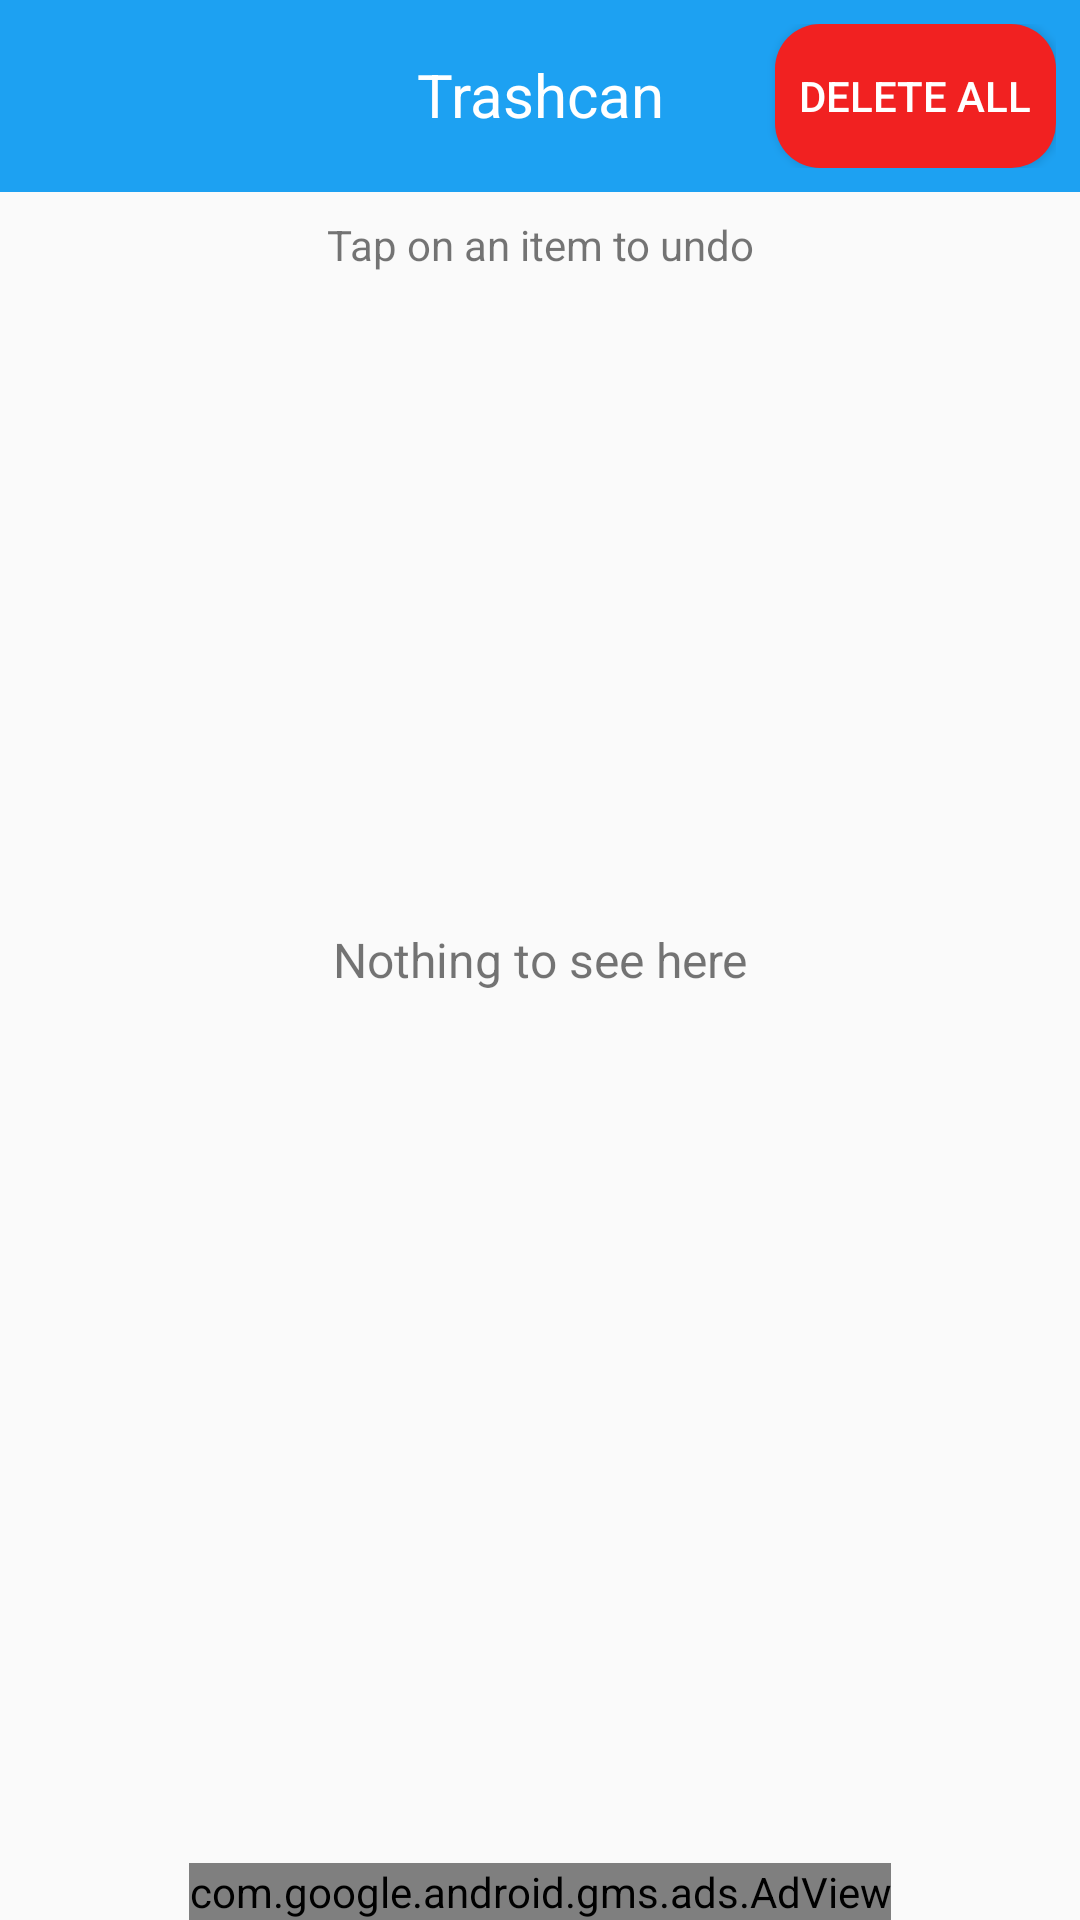

Here is an Android app screen rendered from its layout file. Give the layout XML and the strings, colors and styles it references.
<!-- AndroidManifest.xml: application theme AppTheme -->
<!-- res/layout/activity_undo.xml -->
<?xml version="1.0" encoding="utf-8"?>
<LinearLayout xmlns:android="http://schemas.android.com/apk/res/android"
    xmlns:ads="http://schemas.android.com/apk/res-auto"
    xmlns:app="http://schemas.android.com/apk/res-auto"
    xmlns:tools="http://schemas.android.com/tools"
    android:layout_width="match_parent"
    android:orientation="vertical"
    android:layout_height="match_parent">

    <RelativeLayout
        android:id="@+id/mainContainer"
        android:layout_width="match_parent"
        android:layout_height="match_parent"
        android:orientation="vertical"
        tools:context="com.velocityappsdj.gallerycleaner.UndoActivity">

        <RelativeLayout
            android:id="@+id/topContainer"
            android:layout_width="match_parent"
            android:layout_height="wrap_content"
            android:background="@color/colorPrimary"
            android:orientation="horizontal"
            android:padding="8dp">

            <ImageView
                android:id="@+id/imgBack"
                android:layout_width="28dp"
                android:layout_height="28dp"
                android:layout_centerVertical="true"
                android:layout_margin="8dp"
                android:src="@drawable/ic_baseline_arrow_white_24" />

            <TextView
                android:layout_width="match_parent"
                android:layout_height="wrap_content"
                android:layout_gravity="center"
                android:gravity="center_horizontal"
                android:padding="10dp"
                android:text="Trashcan"
                android:textColor="@android:color/white"
                android:textSize="20dp" />

            <Button
                android:id="@+id/deleteAll"
                android:layout_width="wrap_content"
                android:layout_height="wrap_content"
                android:layout_alignParentEnd="true"
                android:background="@drawable/fab_label"
                android:paddingLeft="8dp"
                android:paddingRight="8dp"
                android:text="Delete All"
                android:textColor="@color/white" />
        </RelativeLayout>

        <TextView
            android:id="@+id/instruction"
            android:layout_width="match_parent"
            android:layout_height="wrap_content"
            android:layout_below="@id/topContainer"
            android:padding="8dp"
            android:text="Tap on an item to undo"
            android:textAlignment="center"
            android:textSize="14sp" />

        <TextView
            android:id="@+id/nothingText"
            android:layout_width="match_parent"
            android:layout_height="wrap_content"
            android:layout_centerHorizontal="true"
            android:layout_centerVertical="true"
            android:text="Nothing to see here"
            android:textAlignment="center"
            android:textSize="16sp"
            android:visibility="visible" />

        <androidx.recyclerview.widget.RecyclerView
            android:id="@+id/undoRecycler"
            android:layout_width="match_parent"
            android:layout_height="match_parent"
            android:layout_above="@id/adView"
            android:layout_below="@id/instruction"
            android:layout_marginLeft="8dp"
            android:layout_marginRight="8dp" />

        <com.google.android.gms.ads.AdView
            android:id="@+id/adView"
            android:layout_width="wrap_content"
            android:layout_height="wrap_content"
            android:layout_alignParentBottom="true"
            android:layout_centerHorizontal="true"
            android:layout_marginTop="10dp"
            ads:adSize="BANNER"
            ads:adUnitId="@string/banner_ad_unit_id"></com.google.android.gms.ads.AdView>


    </RelativeLayout>
    <RelativeLayout
        android:visibility="gone"
        android:id="@+id/processContainer"
        android:layout_width="match_parent"
        android:layout_height="match_parent">

        <TextView
            android:layout_width="wrap_content"
            android:layout_height="wrap_content"
            android:layout_above="@id/lottie"
            android:layout_centerHorizontal="true"
            android:layout_marginBottom="16dp"
            android:text="Deleting Images Please wait"
            android:textColor="@color/white"
            android:textSize="20sp"
            android:textStyle="bold" />

        <com.airbnb.lottie.LottieAnimationView
            android:id="@+id/lottie"
            ads:lottie_fileName="loading.json"
            android:layout_width="200dp"
            android:layout_height="200dp"
            android:layout_centerHorizontal="true"
            android:layout_centerVertical="true"
            ads:lottie_autoPlay="true"
            ads:lottie_loop="true" />


    </RelativeLayout>
</LinearLayout>
<!-- resources referenced by this layout -->
<resources>
  <color name="colorPrimary">#1DA1F2</color>
  <color name="white">#ffffff</color>
  <!-- drawable fab_label (drawable) -->
  <?xml version="1.0" encoding="utf-8"?>
  <shape xmlns:android="http://schemas.android.com/apk/res/android"
      android:shape="rectangle">
      <solid android:color="#F12121" />
      <corners
          android:bottomLeftRadius="15dp"
          android:bottomRightRadius="15dp"
          android:topLeftRadius="15dp"
          android:topRightRadius="15dp" />
  
  </shape>
  <string name="banner_ad_unit_id">ca-app-pub-9540086841520699/3378627961</string>
  <style name="AppTheme" parent="Theme.AppCompat.Light">
          
          <item name="colorPrimary">@color/colorPrimary</item>
          <item name="colorPrimaryDark">@color/colorPrimaryDark</item>
          <item name="colorAccent">@color/colorAccent</item>
          <item name="windowActionBar">true</item>
          <item name="windowNoTitle">true</item>
      </style>
  <color name="colorPrimaryDark">#0882CE</color>
  <color name="colorAccent">#FF4081</color>
</resources>
